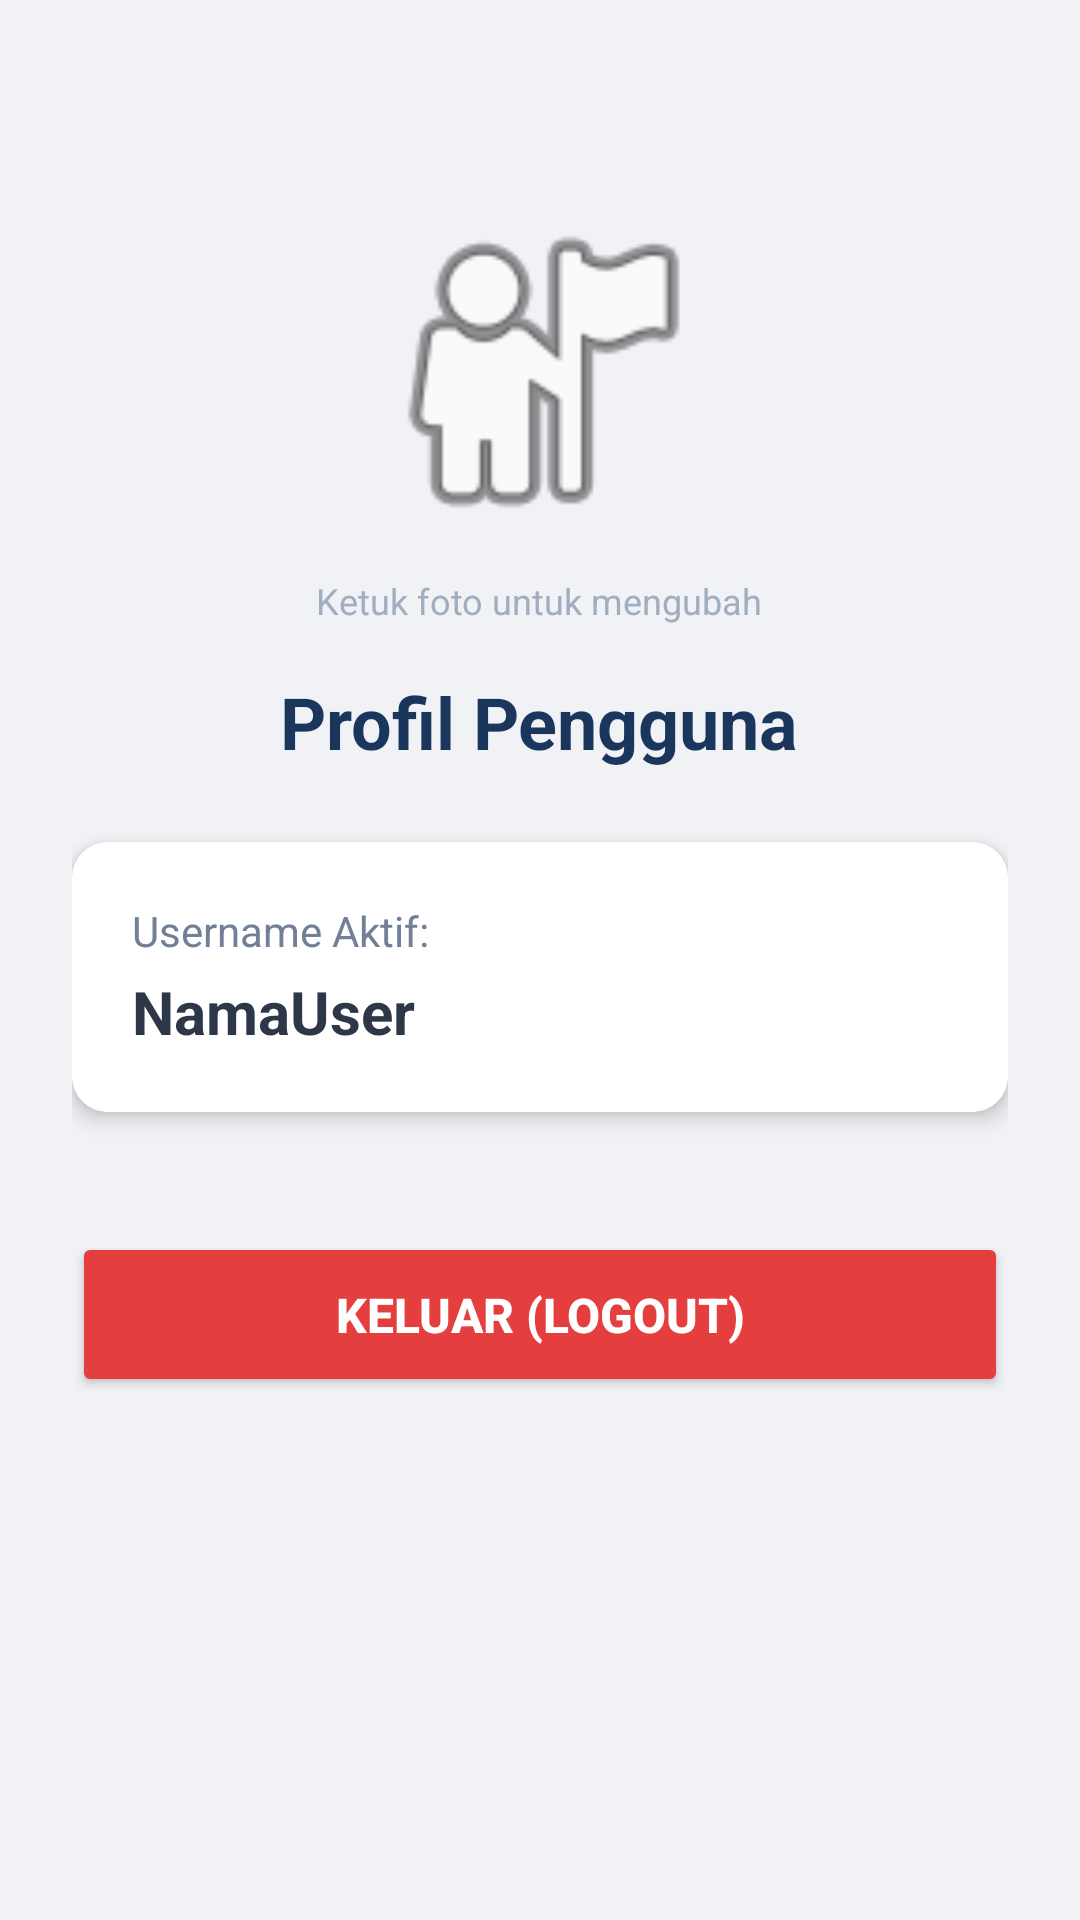

Here is an Android app screen rendered from its layout file. Give the layout XML and the strings, colors and styles it references.
<!-- AndroidManifest.xml: application theme Theme.Projekuas -->
<!-- res/layout/fragment_profile.xml -->
<?xml version="1.0" encoding="utf-8"?>
<LinearLayout xmlns:android="http://schemas.android.com/apk/res/android"
    android:layout_width="match_parent"
    android:layout_height="match_parent"
    android:orientation="vertical"
    android:background="#F0F2F5"
    android:padding="24dp"
    android:gravity="center_horizontal">

    <ImageView
        android:id="@+id/ivProfile"
        android:layout_width="120dp"
        android:layout_height="120dp"
        android:src="@android:drawable/ic_menu_myplaces"
        android:layout_marginTop="40dp"
        android:layout_marginBottom="8dp"
        android:background="?attr/selectableItemBackgroundBorderless"
        android:clickable="true"
        android:focusable="true"/>

    <TextView
        android:layout_width="wrap_content"
        android:layout_height="wrap_content"
        android:text="Ketuk foto untuk mengubah"
        android:textSize="12sp"
        android:textColor="#A0AEC0"
        android:layout_marginBottom="16dp"/>

    <TextView
        android:layout_width="wrap_content"
        android:layout_height="wrap_content"
        android:text="Profil Pengguna"
        android:textSize="24sp"
        android:textStyle="bold"
        android:textColor="#1A365D"/>

    <androidx.cardview.widget.CardView
        android:layout_width="match_parent"
        android:layout_height="wrap_content"
        android:layout_marginTop="24dp"
        android:layout_marginBottom="40dp"
        app:cardCornerRadius="12dp"
        xmlns:app="http://schemas.android.com/apk/res-auto"
        app:cardElevation="4dp">

        <LinearLayout
            android:layout_width="match_parent"
            android:layout_height="wrap_content"
            android:orientation="vertical"
            android:padding="20dp"
            android:background="#FFFFFF">

            <TextView
                android:layout_width="wrap_content"
                android:layout_height="wrap_content"
                android:text="Username Aktif:"
                android:textColor="#718096"
                android:textSize="14sp"/>

            <TextView
                android:id="@+id/tvProfileName"
                android:layout_width="wrap_content"
                android:layout_height="wrap_content"
                android:text="NamaUser"
                android:textColor="#2D3748"
                android:textStyle="bold"
                android:textSize="20sp"
                android:layout_marginTop="4dp"/>

        </LinearLayout>
    </androidx.cardview.widget.CardView>

    <Button
        android:id="@+id/btnLogout"
        android:layout_width="match_parent"
        android:layout_height="55dp"
        android:text="Keluar (Logout)"
        android:textColor="#FFFFFF"
        android:backgroundTint="#E53E3E"
        android:textStyle="bold"
        android:textSize="16sp"/>

</LinearLayout>
<!-- resources referenced by this layout -->
<resources>
  <style name="Theme.Projekuas" parent="Base.Theme.Projekuas" />
  <style name="Base.Theme.Projekuas" parent="Theme.Material3.DayNight.NoActionBar">
          
          
      </style>
</resources>
